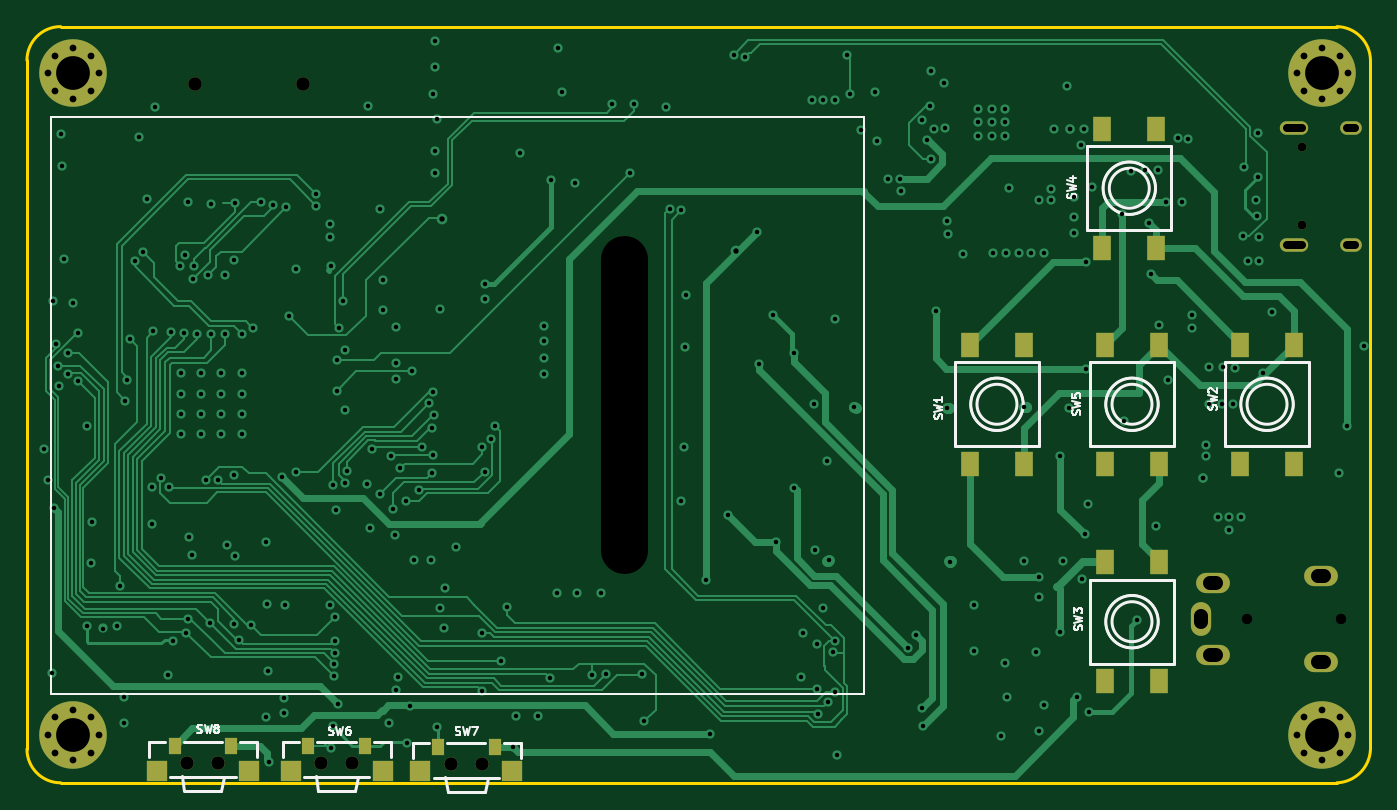
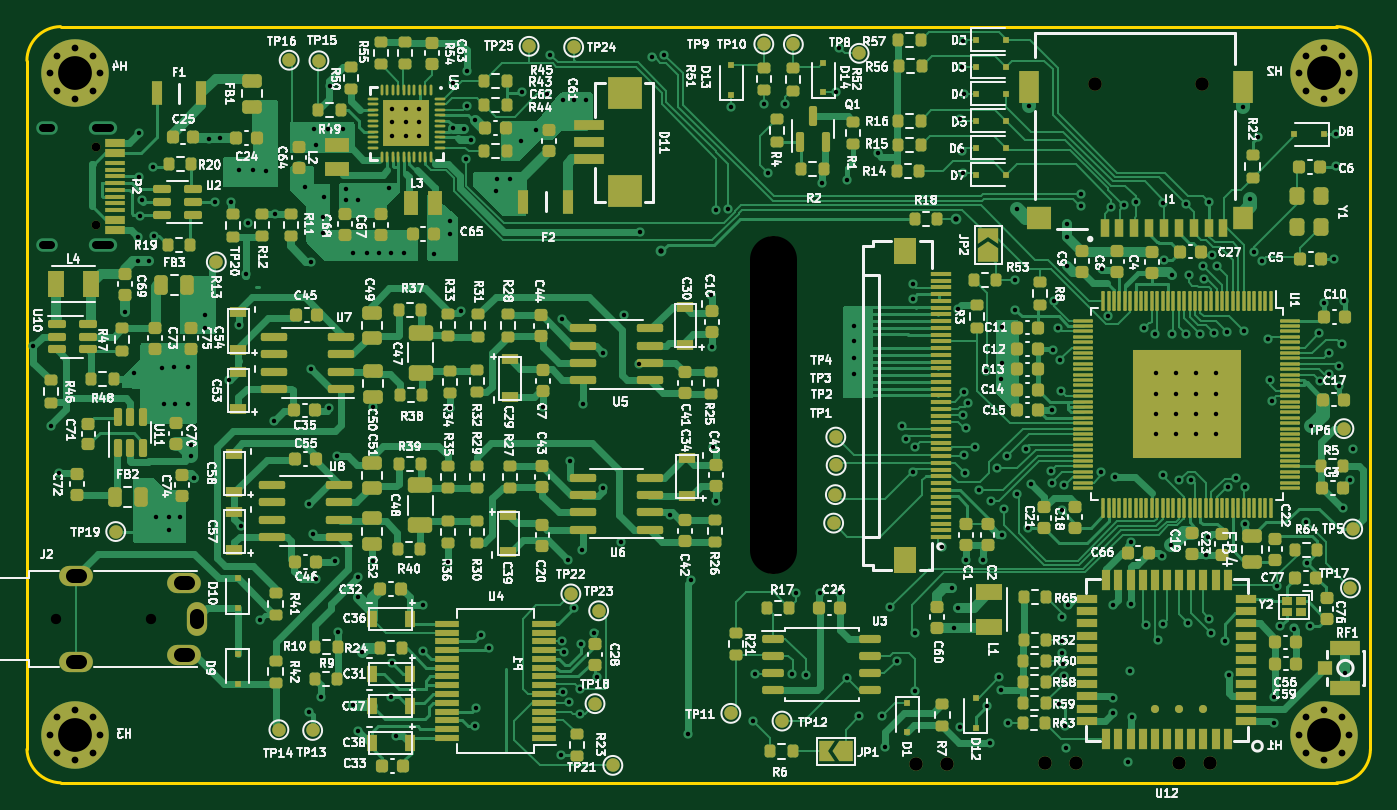
Circuit board: 10 layer files. Board 99.5 x 56.0 mm.
- bottom_copper: mp3_test_board-B_Cu.gbl (165042 bytes)
- bottom_mask: mp3_test_board-B_Mask.gbs (29377 bytes)
- paste: mp3_test_board-B_Paste.gbp (25868 bytes)
- bottom_silk: mp3_test_board-B_Silkscreen.gbo (372336 bytes)
- outline: mp3_test_board-Edge_Cuts.gm1 (1051 bytes)
- top_copper: mp3_test_board-F_Cu.gtl (46949 bytes)
- top_mask: mp3_test_board-F_Mask.gts (3525 bytes)
- paste: mp3_test_board-F_Paste.gtp (1582 bytes)
- top_silk: mp3_test_board-F_Silkscreen.gto (19620 bytes)
- drill: mp3_test_board.drl (7736 bytes)

=== bottom_copper: mp3_test_board-B_Cu.gbl (165042 bytes, source omitted) ===
=== bottom_mask: mp3_test_board-B_Mask.gbs (29377 bytes, source omitted) ===
=== paste: mp3_test_board-B_Paste.gbp (25868 bytes, source omitted) ===
=== bottom_silk: mp3_test_board-B_Silkscreen.gbo (372336 bytes, source omitted) ===
=== outline: mp3_test_board-Edge_Cuts.gm1 ===
%TF.GenerationSoftware,KiCad,Pcbnew,7.0.2-6a45011f42~172~ubuntu22.04.1*%
%TF.CreationDate,2023-05-03T22:42:28+03:00*%
%TF.ProjectId,mp3_test_board,6d70335f-7465-4737-945f-626f6172642e,rev?*%
%TF.SameCoordinates,Original*%
%TF.FileFunction,Profile,NP*%
%FSLAX46Y46*%
G04 Gerber Fmt 4.6, Leading zero omitted, Abs format (unit mm)*
G04 Created by KiCad (PCBNEW 7.0.2-6a45011f42~172~ubuntu22.04.1) date 2023-05-03 22:42:28*
%MOMM*%
%LPD*%
G01*
G04 APERTURE LIST*
%TA.AperFunction,Profile*%
%ADD10C,0.250000*%
%TD*%
G04 APERTURE END LIST*
D10*
X173467769Y-99232294D02*
G75*
G03*
X175959999Y-96750000I-93569J2586194D01*
G01*
X175960001Y-45750000D02*
G75*
G03*
X173467767Y-43232233I-2528101J-10100D01*
G01*
X78967767Y-43232167D02*
G75*
G03*
X76467767Y-45732233I33J-2500033D01*
G01*
X76467767Y-45732233D02*
X76467767Y-96732233D01*
X78967767Y-99232233D02*
X173467767Y-99232233D01*
X175960000Y-96750000D02*
X175960000Y-45750000D01*
X173467767Y-43232233D02*
X78967767Y-43232233D01*
X76467767Y-96732233D02*
G75*
G03*
X78967767Y-99232233I2500033J33D01*
G01*
M02*

=== top_copper: mp3_test_board-F_Cu.gtl (46949 bytes, source omitted) ===
=== top_mask: mp3_test_board-F_Mask.gts ===
%TF.GenerationSoftware,KiCad,Pcbnew,7.0.2-6a45011f42~172~ubuntu22.04.1*%
%TF.CreationDate,2023-05-03T22:42:28+03:00*%
%TF.ProjectId,mp3_test_board,6d70335f-7465-4737-945f-626f6172642e,rev?*%
%TF.SameCoordinates,Original*%
%TF.FileFunction,Soldermask,Top*%
%TF.FilePolarity,Negative*%
%FSLAX46Y46*%
G04 Gerber Fmt 4.6, Leading zero omitted, Abs format (unit mm)*
G04 Created by KiCad (PCBNEW 7.0.2-6a45011f42~172~ubuntu22.04.1) date 2023-05-03 22:42:28*
%MOMM*%
%LPD*%
G01*
G04 APERTURE LIST*
%ADD10C,1.000000*%
%ADD11R,0.900000X1.200000*%
%ADD12R,1.500000X1.500000*%
%ADD13R,1.300000X1.800000*%
%ADD14C,0.800000*%
%ADD15C,5.000000*%
%ADD16O,2.000000X25.000000*%
%ADD17C,0.001000*%
%ADD18O,1.500000X2.500000*%
%ADD19O,2.500000X1.500000*%
%ADD20C,0.650000*%
%ADD21O,1.600000X1.000000*%
%ADD22O,2.100000X1.000000*%
%ADD23C,0.999997*%
G04 APERTURE END LIST*
D10*
%TO.C,SW7*%
X110150000Y-97852500D03*
X107850000Y-97852500D03*
D11*
X111100000Y-96552500D03*
X106900000Y-96552500D03*
D12*
X112400000Y-98392500D03*
X105600000Y-98392500D03*
%TD*%
D13*
%TO.C,SW1*%
X146300000Y-75600000D03*
X146300000Y-66800000D03*
X150300000Y-75600000D03*
X150300000Y-66800000D03*
%TD*%
D10*
%TO.C,SW6*%
X100550000Y-97780000D03*
X98250000Y-97780000D03*
D11*
X101500000Y-96480000D03*
X97300000Y-96480000D03*
D12*
X102800000Y-98320000D03*
X96000000Y-98320000D03*
%TD*%
D14*
%TO.C,H4*%
X170525000Y-46700000D03*
X171074175Y-45374175D03*
X171074175Y-48025825D03*
X172400000Y-44825000D03*
D15*
X172400000Y-46700000D03*
D14*
X172400000Y-48575000D03*
X173725825Y-45374175D03*
X173725825Y-48025825D03*
X174275000Y-46700000D03*
%TD*%
%TO.C,H2*%
X78025000Y-46700000D03*
X78574175Y-45374175D03*
X78574175Y-48025825D03*
X79900000Y-44825000D03*
D15*
X79900000Y-46700000D03*
D14*
X79900000Y-48575000D03*
X81225825Y-45374175D03*
X81225825Y-48025825D03*
X81775000Y-46700000D03*
%TD*%
D16*
%TO.C,P1*%
X120710000Y-71222533D03*
%TD*%
D14*
%TO.C,H1*%
X78025000Y-95700000D03*
X78574175Y-94374175D03*
X78574175Y-97025825D03*
X79900000Y-93825000D03*
D15*
X79900000Y-95700000D03*
D14*
X79900000Y-97575000D03*
X81225825Y-94374175D03*
X81225825Y-97025825D03*
X81775000Y-95700000D03*
%TD*%
D13*
%TO.C,SW3*%
X156300000Y-91700000D03*
X156300000Y-82900000D03*
X160300000Y-91700000D03*
X160300000Y-82900000D03*
%TD*%
%TO.C,SW2*%
X166300000Y-75600000D03*
X166300000Y-66800000D03*
X170300000Y-75600000D03*
X170300000Y-66800000D03*
%TD*%
D10*
%TO.C,SW8*%
X90650000Y-97780000D03*
X88350000Y-97780000D03*
D11*
X91600000Y-96480000D03*
X87400000Y-96480000D03*
D12*
X92900000Y-98320000D03*
X86100000Y-98320000D03*
%TD*%
D14*
%TO.C,H3*%
X170525000Y-95700000D03*
X171074175Y-94374175D03*
X171074175Y-97025825D03*
X172400000Y-93825000D03*
D15*
X172400000Y-95700000D03*
D14*
X172400000Y-97575000D03*
X173725825Y-94374175D03*
X173725825Y-97025825D03*
X174275000Y-95700000D03*
%TD*%
D13*
%TO.C,SW4*%
X156100000Y-59600000D03*
X156100000Y-50800000D03*
X160100000Y-59600000D03*
X160100000Y-50800000D03*
%TD*%
%TO.C,SW5*%
X156300000Y-75600000D03*
X156300000Y-66800000D03*
X160300000Y-75600000D03*
X160300000Y-66800000D03*
%TD*%
D17*
%TO.C,J2*%
X173795000Y-87100000D03*
X166795000Y-87100000D03*
D18*
X163395000Y-87100000D03*
D19*
X164295000Y-84450000D03*
X172295000Y-90300000D03*
X172295000Y-83900000D03*
X164295000Y-89750000D03*
%TD*%
D20*
%TO.C,P2*%
X170855000Y-52180000D03*
X170855000Y-57960000D03*
D21*
X174505000Y-50750000D03*
D22*
X170325000Y-50750000D03*
D21*
X174505000Y-59390000D03*
D22*
X170325000Y-59390000D03*
%TD*%
D23*
%TO.C,J1*%
X88918900Y-47448338D03*
X96894500Y-47448338D03*
%TD*%
M02*

=== paste: mp3_test_board-F_Paste.gtp ===
%TF.GenerationSoftware,KiCad,Pcbnew,7.0.2-6a45011f42~172~ubuntu22.04.1*%
%TF.CreationDate,2023-05-03T22:42:28+03:00*%
%TF.ProjectId,mp3_test_board,6d70335f-7465-4737-945f-626f6172642e,rev?*%
%TF.SameCoordinates,Original*%
%TF.FileFunction,Paste,Top*%
%TF.FilePolarity,Positive*%
%FSLAX46Y46*%
G04 Gerber Fmt 4.6, Leading zero omitted, Abs format (unit mm)*
G04 Created by KiCad (PCBNEW 7.0.2-6a45011f42~172~ubuntu22.04.1) date 2023-05-03 22:42:28*
%MOMM*%
%LPD*%
G01*
G04 APERTURE LIST*
%ADD10R,0.900000X1.200000*%
%ADD11R,1.500000X1.500000*%
%ADD12R,1.300000X1.800000*%
G04 APERTURE END LIST*
D10*
%TO.C,SW7*%
X111100000Y-96552500D03*
X106900000Y-96552500D03*
D11*
X112400000Y-98392500D03*
X105600000Y-98392500D03*
%TD*%
D12*
%TO.C,SW1*%
X146300000Y-75600000D03*
X146300000Y-66800000D03*
X150300000Y-75600000D03*
X150300000Y-66800000D03*
%TD*%
D10*
%TO.C,SW6*%
X101500000Y-96480000D03*
X97300000Y-96480000D03*
D11*
X102800000Y-98320000D03*
X96000000Y-98320000D03*
%TD*%
D12*
%TO.C,SW3*%
X156300000Y-91700000D03*
X156300000Y-82900000D03*
X160300000Y-91700000D03*
X160300000Y-82900000D03*
%TD*%
%TO.C,SW2*%
X166300000Y-75600000D03*
X166300000Y-66800000D03*
X170300000Y-75600000D03*
X170300000Y-66800000D03*
%TD*%
D10*
%TO.C,SW8*%
X91600000Y-96480000D03*
X87400000Y-96480000D03*
D11*
X92900000Y-98320000D03*
X86100000Y-98320000D03*
%TD*%
D12*
%TO.C,SW4*%
X156100000Y-59600000D03*
X156100000Y-50800000D03*
X160100000Y-59600000D03*
X160100000Y-50800000D03*
%TD*%
%TO.C,SW5*%
X156300000Y-75600000D03*
X156300000Y-66800000D03*
X160300000Y-75600000D03*
X160300000Y-66800000D03*
%TD*%
M02*

=== top_silk: mp3_test_board-F_Silkscreen.gto (19620 bytes, source omitted) ===
=== drill: mp3_test_board.drl (7736 bytes, source omitted) ===
